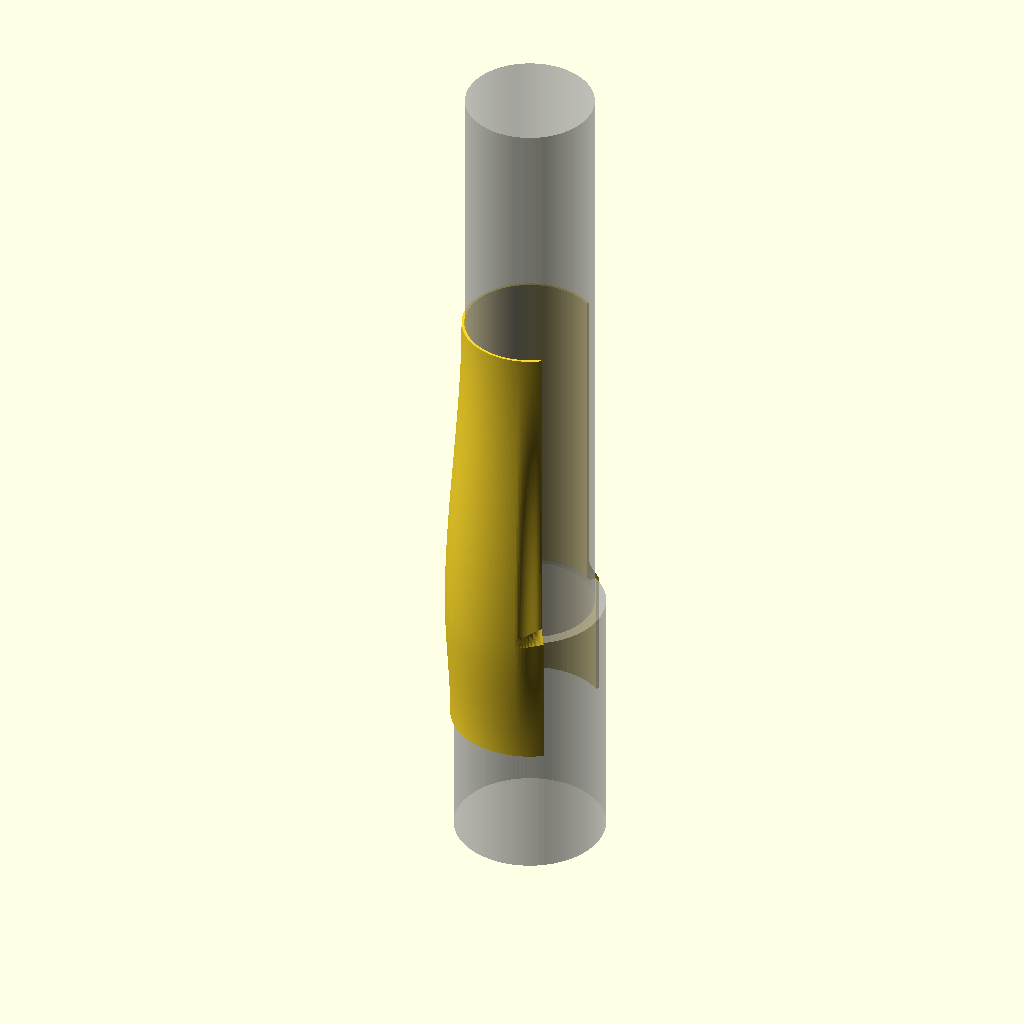
Cell 1: the model at its default parameters.
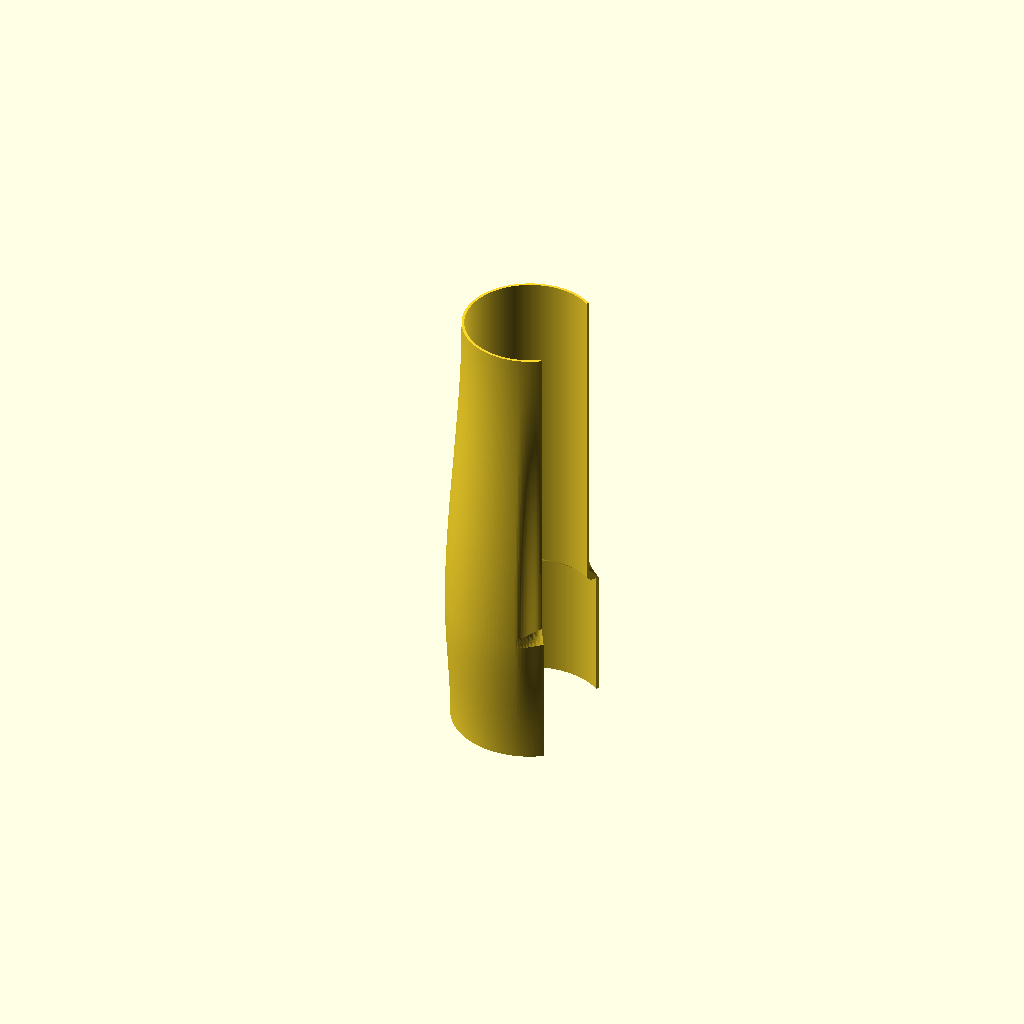
Cell 2: the same model with show_rods = false.
All cells are drawn from one camera (rotation 55°, 0°, 25°, orthographic, colour scheme Cornfield), so only the parameter changes between them.
Source of the model, curtain_rod_ramp.scad:
// Curtain rod ramp adapter, version 2
//
// Snaps onto the thin rod right where it enters the thick tube. A long,
// curved ramp lifts the curtain rings up and over the thick tube's rim, and a
// sleeve wraps over the rim. Inside, a flat stop butts against the rim so the
// rings can't push the adapter onto the thick tube.
//
// Every edge the rings or the rod slide over (ramp tip, sleeve end and both
// edges of the clip opening) thins down to edge_wall.
//
// Install: push it onto the rod from the room side with the opening facing
//          you, then slide it until the flat stop meets the thick tube's rim.
// Print:   as exported, standing on the sleeve end (wide open end) on the
//          bed. No supports needed. Use a brim: the base is only edge_wall
//          wide and the part is tall.
//
// Lengths are in mm, except settings whose names end in _in (inches).

/* [Your measurements] */
// Thick tube outside diameter (inches)
outer_tube_dia_in = 0.8865;
// Thin rod outside diameter (inches)
inner_rod_dia_in  = 0.7555;
// Curtain ring inside diameter (inches), only used to check clearance
ring_inner_dia_in = 1.2075;

/* [Fit] */
// Added to each rod diameter for the bore. Lower = tighter grip
fit_clearance = 0.2;
// Clip opening as a fraction of the bore width. Lower = grips harder but is harder to snap on
snap_opening  = 0.82;

/* [Shape] */
// Length of the ramp along the thin rod
ramp_length   = 50;
// Length of the sleeve over the thick tube
sleeve_length = 20;
// Wall thickness over the rim, the thickest point (1.2 = 3 lines with a 0.4 mm nozzle)
sleeve_wall   = 1.2;
// Wall thickness at every thin edge (0.4 = 1 line with a 0.4 mm nozzle)
edge_wall     = 0.4;
// How far around from each opening edge the wall thins, in degrees
opening_taper_angle = 20;
// Width of the flat stop that butts against the thick tube's rim
stop_ledge_width    = 1.0;

/* [Preview] */
// Show see-through rods in preview (F5). They are never exported
show_rods = true;

/* [Hidden] */
profile_steps = 60;   // points along each of the ramp and the sleeve
angle_step    = 1;    // degrees between slices around the clip
mm_per_in     = 25.4;

thick_d = outer_tube_dia_in * mm_per_in;
thin_d  = inner_rod_dia_in  * mm_per_in;
ring_d  = ring_inner_dia_in * mm_per_in;

thick_bore_r = (thick_d + fit_clearance) / 2;
thin_bore_r  = (thin_d  + fit_clearance) / 2;

peak_r = thick_bore_r + sleeve_wall;   // highest point, right over the rim
tip_r  = thin_bore_r  + edge_wall;     // ramp leading edge
end_r  = thick_bore_r + edge_wall;     // sleeve far end

// Inside, the bore steps from the thick tube down to the thin rod. The outer
// part of that step is flat (the stop the rim pushes against); the inner part
// is a 45 degree chamfer so it prints without supports.
ledge_r   = thick_bore_r - stop_ledge_width;
chamfer_h = ledge_r - thin_bore_r;
total_h   = sleeve_length + ramp_length;

// Half the angle cut away for the clip opening.
open_half_angle = asin(snap_opening);
arc_angle       = 360 - 2 * open_half_angle;

assert(thick_d > thin_d, "The thick tube must be wider than the thin rod.");
assert(snap_opening > 0 && snap_opening < 1, "snap_opening must be between 0 and 1.");
assert(edge_wall > 0 && edge_wall <= sleeve_wall, "edge_wall must be between 0 and sleeve_wall.");
assert(stop_ledge_width > 0 && stop_ledge_width < thick_bore_r - thin_bore_r,
       "stop_ledge_width must be smaller than the step between the rods.");
assert(chamfer_h < ramp_length, "ramp_length is too short for the step.");
assert(2 * opening_taper_angle < arc_angle, "opening_taper_angle is too large.");
assert(2 * peak_r < ring_d, "The adapter would be wider than the rings' inside diameter.");

// Smooth 0..1 curve, flat at both ends, so the surfaces have no corners.
function ease(t) = let (c = min(1, max(0, t))) c * c * (3 - 2 * c);

// Radius the thinned walls are measured from. It follows the bore, except at
// the rim step, where it moves inward at 45 degrees. That way the thin
// opening edges never jump inward over thin air while printing.
function edge_ref_r(z) =
    z <= sleeve_length ? thick_bore_r :
    max(thin_bore_r, thick_bore_r - (z - sleeve_length));

// Full-thickness outside radius at height z.
function outer_r_at(z) =
    z <= sleeve_length
        ? end_r  + (peak_r - end_r)  * ease(z / sleeve_length)
        : peak_r - (peak_r - tip_r)  * ease((z - sleeve_length) / ramp_length);

// Heights sampled along the outside, bottom to top.
outer_z = concat(
    [for (i = [0 : profile_steps]) i / profile_steps * sleeve_length],
    [sleeve_length + chamfer_h],
    [for (i = [1 : profile_steps])
        let (z = sleeve_length + i / profile_steps * ramp_length)
        if (z > sleeve_length + chamfer_h + 0.01) z]
);

// Half cross-section as [radius, height]. Height 0 is the sleeve end on the
// bed. s = 1 is full wall thickness,
// s = 0 is thinned to edge_wall (used at the clip opening edges).
function section(s) = concat(
    [for (z = outer_z)
        let (ri = edge_ref_r(z), w = outer_r_at(z) - ri)
        [ri + edge_wall + max(0, w - edge_wall) * s, z]],
    [[thin_bore_r,  total_h],
     [thin_bore_r,  sleeve_length + chamfer_h],
     [ledge_r,      sleeve_length],
     [thick_bore_r, sleeve_length],
     [thick_bore_r, 0]]
);

slices = ceil(arc_angle / angle_step);
sec_n  = len(section(1));

function slice_angle(j) = open_half_angle + j * arc_angle / slices;

// Wall scale around the clip: thin at both opening edges, full elsewhere.
function wall_scale(a) =
    ease(min(a - open_half_angle, 360 - open_half_angle - a) / opening_taper_angle);

module adapter() {
    points = [for (j = [0 : slices])
                let (a = slice_angle(j))
                for (p = section(wall_scale(a)))
                    [p[0] * cos(a), p[0] * sin(a), p[1]]];
    sides = [for (j = [0 : slices - 1]) for (k = [0 : sec_n - 1])
                let (a = j * sec_n + k,
                     b = j * sec_n + (k + 1) % sec_n,
                     c = (j + 1) * sec_n + (k + 1) % sec_n,
                     d = (j + 1) * sec_n + k)
                each [[a, b, c], [a, c, d]]];
    caps = [[for (k = [sec_n - 1 : -1 : 0]) k],
            [for (k = [0 : sec_n - 1]) slices * sec_n + k]];
    // Opening is centered on +X
    polyhedron(points = points, faces = concat(sides, caps), convexity = 6);
}

// The rod, positioned as installed: thick tube below, thin rod above.
module rods() {
    translate([0, 0, sleeve_length - 40]) cylinder(d = thick_d, h = 40, $fn = 120);
    translate([0, 0, sleeve_length - 10]) cylinder(d = thin_d, h = ramp_length + 50, $fn = 120);
}

adapter();

if (show_rods) %rods();

echo(str("Widest diameter: ", 2 * peak_r, " mm  (ring inside: ", ring_d,
         " mm, clearance ", ring_d - 2 * peak_r, " mm)"));
echo(str("Edge the rings meet on the thin rod: ", tip_r - thin_d / 2,
         " mm  (bare joint was ", (thick_d - thin_d) / 2, " mm)"));
echo(str("Edge the rings meet on the thick tube: ", end_r - thick_d / 2, " mm"));
echo(str("Steepest ramp angle: ",
         atan(1.5 * (peak_r - tip_r) / ramp_length), " degrees"));
echo(str("Steepest sleeve taper angle: ",
         atan(1.5 * (peak_r - end_r) / sleeve_length), " degrees"));
echo(str("Clip opening at the thin rod: ", 2 * thin_bore_r * snap_opening,
         " mm  (rod: ", thin_d, " mm)"));
echo(str("Print height: ", total_h, " mm"));
Parameter table extracted from the source (name, type, default, range or options):
outer_tube_dia_in: number, default 0.8865
inner_rod_dia_in: number, default 0.7555
ring_inner_dia_in: number, default 1.2075
fit_clearance: number, default 0.2
snap_opening: number, default 0.82
ramp_length: number, default 50
sleeve_length: number, default 20
sleeve_wall: number, default 1.2
edge_wall: number, default 0.4
opening_taper_angle: number, default 20
stop_ledge_width: number, default 1
show_rods: bool, default true
